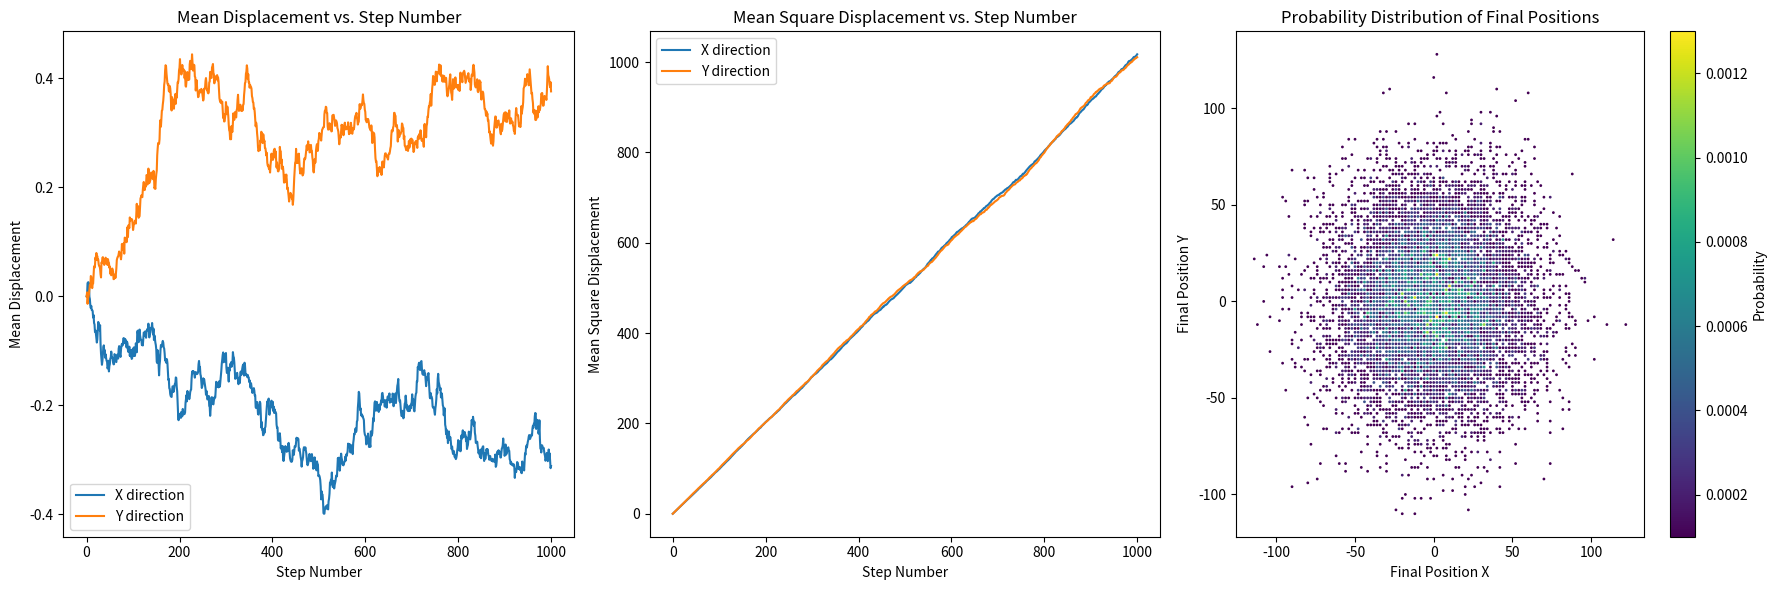

This chart was generated by the following Python code:
import numpy as np
import matplotlib.pyplot as plt

# Parameters
n_steps = 1000     # Number of steps in each random walk
n_walks = 10000  # Number of random walks

# Initialize arrays to store positions and mean square displacement
final_positions = np.zeros((n_walks, 2))
all_positions = np.zeros((n_walks, n_steps + 1, 2))
mean_displacement = np.zeros((n_steps + 1, 2))
mean_square_displacement = np.zeros((n_steps + 1, 2))

# Simulate random walks
for i in range(n_walks):
    steps = np.random.choice([-1, 1], size=(n_steps, 2))
    positions = np.cumsum(steps, axis=0)
    all_positions[i, 1:, :] = positions  # Store all positions for each walk
    final_positions[i, :] = positions[-1, :]  # Store the final position

# Calculate mean displacement and mean square displacement
for t in range(n_steps + 1):
    mean_displacement[t, :] = np.mean(all_positions[:, t, :], axis=0)
    mean_square_displacement[t, :] = np.mean(all_positions[:, t, :] ** 2, axis=0)

# Probability distribution of final positions
unique_positions, counts = np.unique(final_positions, axis=0, return_counts=True)
probability_distribution = counts / n_walks

# Plot Mean Displacement vs. Step Number
plt.figure(figsize=(18, 6))

plt.subplot(1, 3, 1)
plt.plot(mean_displacement[:, 0], label='X direction')
plt.plot(mean_displacement[:, 1], label='Y direction')
plt.title('Mean Displacement vs. Step Number')
plt.xlabel('Step Number')
plt.ylabel('Mean Displacement')
plt.legend()

# Plot Mean Square Displacement vs. Step Number
plt.subplot(1, 3, 2)
plt.plot(mean_square_displacement[:, 0], label='X direction')
plt.plot(mean_square_displacement[:, 1], label='Y direction')
plt.title('Mean Square Displacement vs. Step Number')
plt.xlabel('Step Number')
plt.ylabel('Mean Square Displacement')
plt.legend()

# Plot Probability Distribution of Final Positions
plt.subplot(1, 3, 3)
plt.scatter(unique_positions[:, 0], unique_positions[:, 1], c=probability_distribution, cmap='viridis', s=1)
plt.title('Probability Distribution of Final Positions')
plt.xlabel('Final Position X')
plt.ylabel('Final Position Y')
plt.colorbar(label='Probability')

plt.tight_layout()
plt.show()
